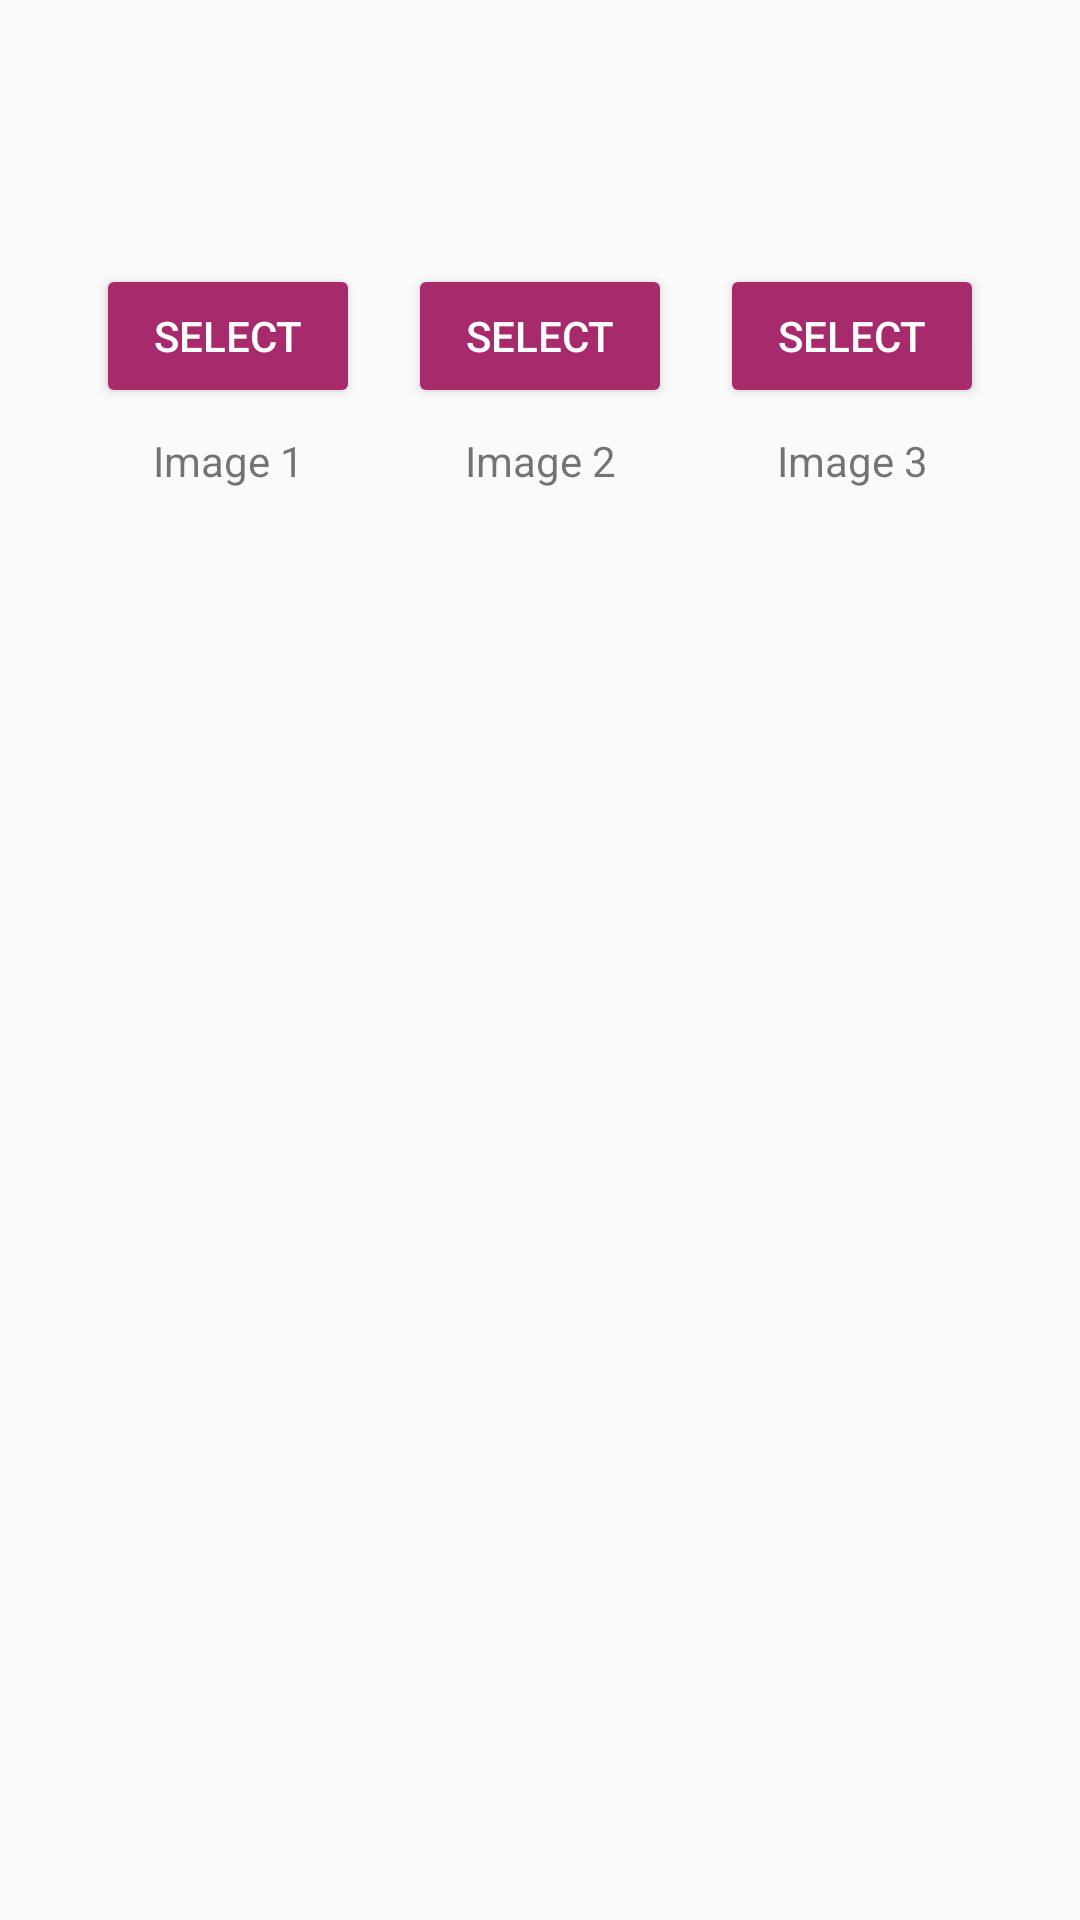

Android layout source for this screen:
<!-- AndroidManifest.xml: application theme Theme.BanjaraVivah -->
<!-- res/layout/dummy.xml -->
<?xml version="1.0" encoding="utf-8"?>
<RelativeLayout xmlns:android="http://schemas.android.com/apk/res/android"
    android:layout_width="match_parent"
    android:layout_height="match_parent">

    <LinearLayout
        android:layout_width="match_parent"
        android:layout_height="wrap_content"
        android:gravity="center">

        <LinearLayout
            android:layout_width="wrap_content"
            android:layout_height="wrap_content"
            android:orientation="vertical"
            android:padding="8dp">


            <ImageView
                android:layout_width="80dp"
                android:layout_height="80dp"
                android:src="@drawable/baseline_image_search_24" />

            <Button
                android:layout_width="wrap_content"
                android:layout_height="wrap_content"
                android:backgroundTint="@color/primary6"
                android:text="Select"
                android:textColor="@color/white" />

            <TextView
                android:layout_width="match_parent"
                android:layout_height="wrap_content"
                android:gravity="center"
                android:padding="8dp"
                android:text="Image 1" />
        </LinearLayout>

        <LinearLayout
            android:layout_width="wrap_content"
            android:layout_height="wrap_content"
            android:orientation="vertical"
            android:padding="8dp">


            <ImageView
                android:layout_width="80dp"
                android:layout_height="80dp"
                android:src="@drawable/baseline_image_search_24" />

            <Button
                android:layout_width="wrap_content"
                android:layout_height="wrap_content"
                android:backgroundTint="@color/primary6"
                android:text="Select"
                android:textColor="@color/white" />

            <TextView
                android:layout_width="match_parent"
                android:layout_height="wrap_content"
                android:gravity="center"
                android:padding="8dp"

                android:text="Image 2" />
        </LinearLayout>

        <LinearLayout
            android:layout_width="wrap_content"
            android:layout_height="wrap_content"
            android:orientation="vertical"
            android:padding="8dp">


            <ImageView
                android:layout_width="80dp"
                android:layout_height="80dp"
                android:src="@drawable/baseline_image_search_24" />

            <Button
                android:layout_width="wrap_content"
                android:layout_height="wrap_content"
                android:backgroundTint="@color/primary6"
                android:text="Select"
                android:textColor="@color/white" />

            <TextView
                android:layout_width="match_parent"
                android:layout_height="wrap_content"
                android:gravity="center"
                android:padding="8dp"

                android:text="Image 3" />
        </LinearLayout>

    </LinearLayout>


</RelativeLayout>
<!-- resources referenced by this layout -->
<resources>
  <color name="primary6">#a62a6c</color>
  <color name="white">#FFFFFFFF</color>
  <style name="Theme.BanjaraVivah" parent="Theme.MaterialComponents.DayNight.NoActionBar.Bridge">
          
          <item name="colorPrimary">@color/primary5</item>
          <item name="colorPrimaryVariant">@color/primary6</item>
          <item name="colorOnPrimary">@color/white</item>
          
          <item name="colorSecondary">@color/teal_200</item>
          <item name="colorSecondaryVariant">@color/teal_700</item>
          <item name="colorOnSecondary">@color/black</item>
          
          <item name="android:statusBarColor">?attr/colorPrimaryVariant</item>
          
      </style>
  <color name="primary5">#e83d95</color>
  <color name="teal_200">#FF03DAC5</color>
  <color name="teal_700">#FF018786</color>
  <color name="black">#FF000000</color>
</resources>
